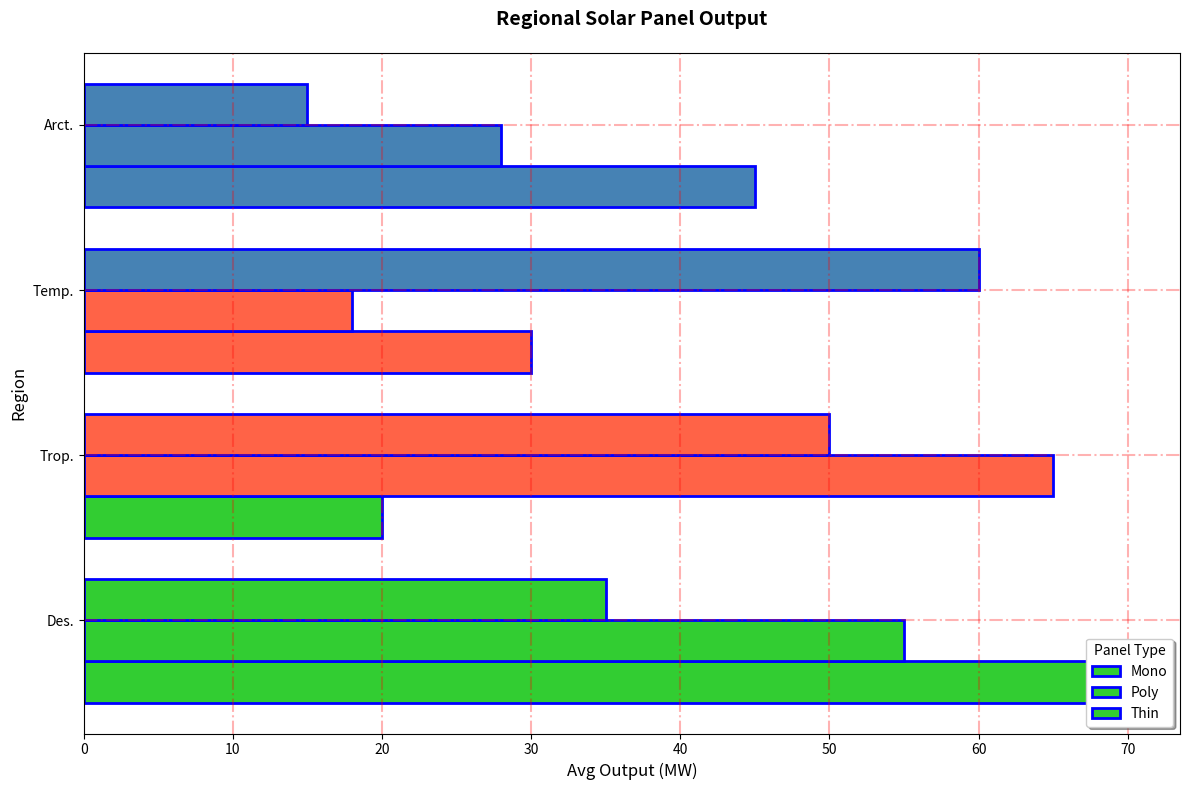

The matplotlib source for this figure:
import matplotlib.pyplot as plt
import numpy as np

regions = ['Des.', 'Trop.', 'Temp.', 'Arct.']
panel_types = ['Mono', 'Poly', 'Thin']
power_output = np.array([
    [70, 55, 35, 20],
    [65, 50, 30, 18],
    [60, 45, 28, 15]
])

regions_index, panel_index = np.meshgrid(np.arange(len(regions)), np.arange(len(panel_types)), indexing='ij')
regions_index_flat = regions_index.flatten()
panel_index_flat = panel_index.flatten()
z_flat = np.zeros_like(regions_index_flat)
power_flat = power_output.flatten()

fig, ax = plt.subplots(figsize=(12, 8))
colors = ['#32CD32', '#FF6347', '#4682B4']
bar_height = 0.25

for idx, (region_idx, panel_idx, z, power, color) in enumerate(zip(regions_index_flat, panel_index_flat, z_flat, power_flat, np.repeat(colors, len(regions)))):
    y_pos = region_idx + (panel_idx - 1) * bar_height
    ax.barh(y_pos, power, bar_height, color=color, edgecolor='blue', linewidth=2, label=panel_types[panel_idx] if region_idx == 0 else "")

ax.set_title("Regional Solar Panel Output", fontsize=14, fontweight='bold', pad=20)
ax.set_ylabel("Region", fontsize=12)
ax.set_xlabel("Avg Output (MW)", fontsize=12)
ax.set_yticks(np.arange(len(regions)) + bar_height / 2)
ax.set_yticklabels(regions, fontsize=10)

ax.legend(title='Panel Type', loc='lower right', frameon=True, shadow=True, fancybox=True)
ax.grid(color='red', linestyle='-.', linewidth=1.5, alpha=0.3)

plt.tight_layout()
plt.show()
